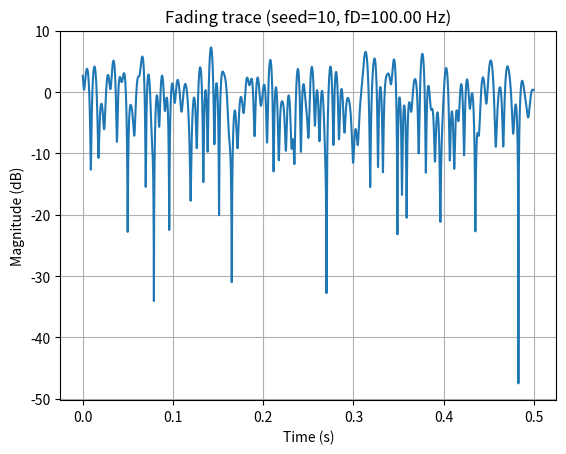
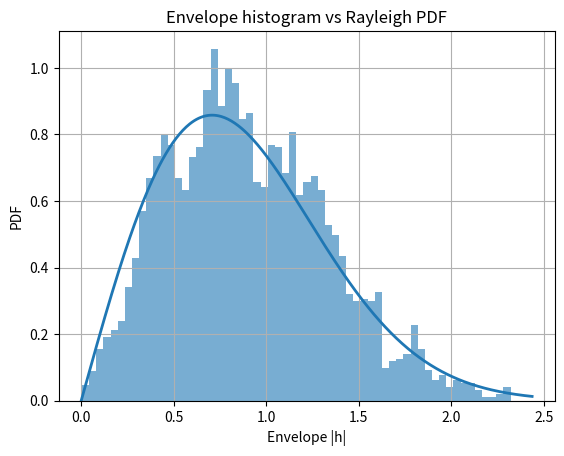
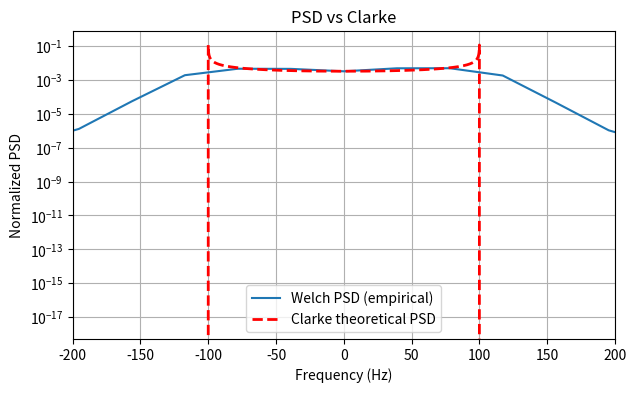
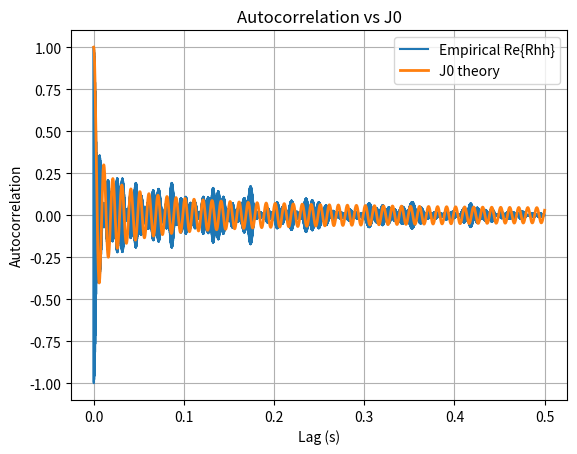

Recreate these plots in Python, in order.
import numpy as np
import matplotlib.pyplot as plt
from scipy import signal
from scipy.special import j0
from math import pi
import os

# ---------------- Helper functions -----------------
def clarke_psd(f, fD, eps=1e-9):
    S = np.zeros_like(f, dtype=float)
    mask = np.abs(f) < fD
    x = f[mask] / (fD + 0.0)
    denom = np.sqrt(np.maximum(1.0 - x**2, eps))
    S[mask] = 1.0/(pi * fD * denom)
    return S

def fading_rayleigh_fd(v, fc, Ts, Td, seed=0, Nfreq=None):
    c = 3e8
    fD = (v * fc) / c
    N = int(np.round(Td / Ts))
    if Nfreq is None:
        Nfft = 1 << (int(np.ceil(np.log2(N))) + 2)
    else:
        Nfft = int(Nfreq)
    Fs = 1.0 / Ts
    freqs = np.fft.fftfreq(Nfft, d=Ts)
    S = clarke_psd(freqs, fD)
    rng = np.random.default_rng(seed)
    spec_real = rng.normal(size=Nfft)
    spec_imag = rng.normal(size=Nfft)
    spec = (spec_real + 1j*spec_imag) * np.sqrt(S/2.0)
    h_time = np.fft.ifft(np.fft.ifftshift(spec))
    h = h_time[:N]
    power = np.mean(np.abs(h)**2)
    h /= np.sqrt(power)
    t = np.arange(N) * Ts
    return h, fD, t

def plot_time_db(h, t, title):
    plt.figure()
    magdb = 20.0 * np.log10(np.abs(h) + 1e-12) # dB

    # Plot
    plt.plot(t, magdb)
    plt.xlabel("Time (s)")
    plt.ylabel("Magnitude (dB)")
    plt.title(title)
    plt.grid(True)
    plt.savefig("fading_trace.png", dpi=300)
    plt.show()

def plot_histogram_rayleigh(r, title, bins=60):
    plt.figure()

    # Histogram and Rayleigh PDF
    counts, edges = np.histogram(r, bins=bins, density=True)
    centers = 0.5*(edges[:-1] + edges[1:])
    plt.bar(centers, counts, width=edges[1]-edges[0], alpha=0.6)
    omega = np.mean(r**2)
    sigma2 = omega/2.0
    r_axis = np.linspace(0, r.max()*1.05, 400)
    pdf = (r_axis / sigma2) * np.exp(-r_axis**2 / (2.0*sigma2))

    #Plot
    plt.plot(r_axis, pdf, linewidth=2)
    plt.xlabel("Envelope |h|")
    plt.ylabel("PDF")
    plt.title(title)
    plt.grid(True)
    plt.savefig("histogram_rayleigh.png", dpi=300)
    plt.show()

def compute_mean_rms(r):
    mean_r = np.mean(r)
    rms = np.sqrt(np.mean(r**2))
    return mean_r, rms

def plot_psd_and_clarke(h, Fs, fD, title="PSD vs Clarke"):
    # Welch PSD
    f, Pxx = signal.welch(h, fs=Fs, return_onesided=False)
    f_shift = np.fft.fftshift(f)
    P_shift = np.fft.fftshift(Pxx)

    # Normalizar el área de la PSD empírica a 1
    area_emp = np.trapezoid(P_shift, f_shift)
    if area_emp > 0:
        P_shift /= area_emp

    # Clarke teórica
    f_th = np.linspace(-fD*1.2, fD*1.2, 2001)  # eje centrado en 0
    S_th = clarke_psd(f_th, fD)
    S_th /= np.trapezoid(S_th, f_th)  # normalizar área a 1

    # Plot
    plt.figure(figsize=(7,4))
    plt.semilogy(f_shift, Pxx, label="Welch PSD (empirical)")
    plt.semilogy(f_th, S_th, 'r--', linewidth=2, label="Clarke theoretical PSD")
    plt.xlim(-2*fD, 2*fD)
    plt.xlabel("Frequency (Hz)")
    plt.ylabel("Normalized PSD")
    plt.title(title)
    plt.legend()
    plt.grid(True)
    plt.savefig("psd_clarke.png", dpi=300)
    plt.show()


def autocorr_empirical(h):
    N = len(h)
    R = np.zeros(N, dtype=complex)
    R = np.correlate(h, h, mode='full') / N
    R = R[N-1:]  # Keep non-negative lags
    return R

def plot_autocorr_vs_j0(h, Ts, fD, title):
    R = autocorr_empirical(h)
    lags = np.arange(len(R))
    taus = lags * Ts
    plt.figure()
    plt.plot(taus, np.real(R), label="Empirical Re{Rhh}")
    plt.plot(taus, j0(2*pi*fD*taus), linewidth=2, label="J0 theory")
    plt.xlabel("Lag (s)")
    plt.ylabel("Autocorrelation")
    plt.title(title)
    plt.legend()
    plt.grid(True)
    plt.savefig("autocorr_j0.png", dpi=300)
    plt.show()

def estimate_LCR_AFD(r, Ts, Td, levels_dB=[10,20]):
    results = {}
    rms = np.sqrt(np.mean(r**2))
    omega = np.mean(r**2)
    for L in levels_dB:
        R = 10**(-L/20.0) * rms
        crossings = 0
        durations = []
        in_fade = False
        cur_len = 0
        for n in range(1, len(r)):
            if (r[n-1] > R) and (r[n] <= R):
                crossings += 1
            if r[n] < R:
                cur_len += 1
                in_fade = True
            else:
                if in_fade:
                    durations.append(cur_len * Ts)
                in_fade = False
                cur_len = 0
        if in_fade and cur_len>0:
            durations.append(cur_len * Ts)
        LCR_emp = crossings / Td
        AFD_emp = np.mean(durations) if len(durations)>0 else 0.0
        results[L] = {"R":R, "LCR_emp":LCR_emp, "AFD_emp":AFD_emp}
    return results

# ---------------- Example usage -----------------
if __name__ == "__main__":
    v = 60.0/3.6
    fc = 1.8e9
    Ts = 100e-6
    Td = 0.5
    seed = 10

    h, fD, t = fading_rayleigh_fd(v, fc, Ts, Td, seed)
    Fs = 1.0/Ts

    plot_time_db(h, t, f"Fading trace (seed={seed}, fD={fD:.2f} Hz)")

    r = np.abs(h)
    plot_histogram_rayleigh(r, "Envelope histogram vs Rayleigh PDF")
    mean_r, rms_r = compute_mean_rms(r)
    print("Empirical mean:", mean_r, "Empirical RMS:", rms_r)

    plot_psd_and_clarke(h, Fs, fD, "PSD vs Clarke")

    plot_autocorr_vs_j0(h, Ts, fD, "Autocorrelation vs J0")

    results = estimate_LCR_AFD(r, Ts, Td)
    print("LCR/AFD results:", results)
